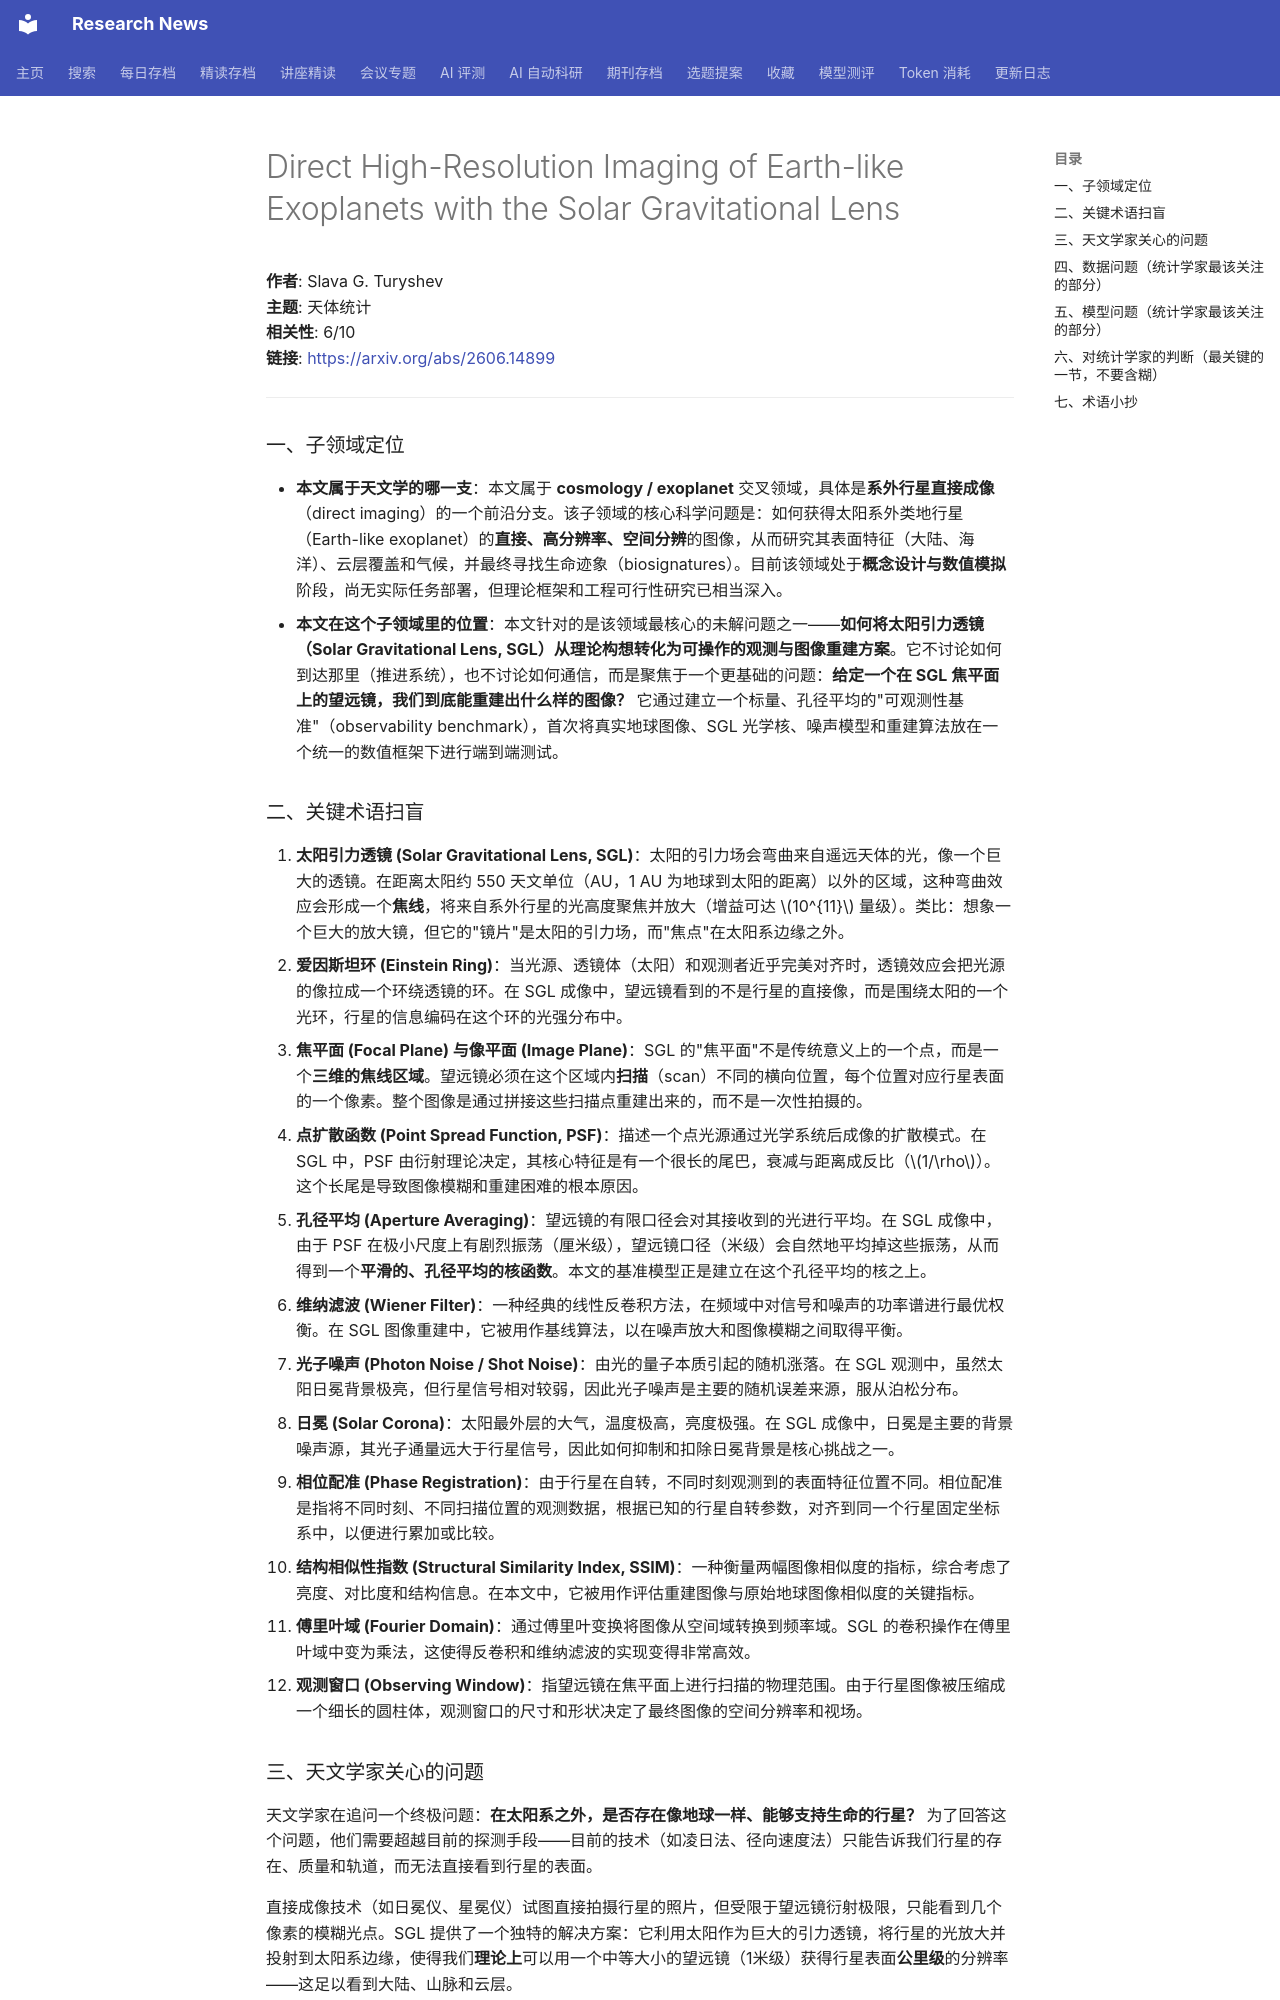

repository: cxy0714/research-news · page: deep_reads/2026-06-17-2606.14899/index.html · generator: mkdocs

# Direct High-Resolution Imaging of Earth-like Exoplanets with the Solar Gravitational Lens

**作者**: Slava G. Turyshev  
**主题**: 天体统计  
**相关性**: 6/10  
**链接**: <https://arxiv.org/abs/2606.14899>

---

### 一、子领域定位

- **本文属于天文学的哪一支**：本文属于 **cosmology / exoplanet** 交叉领域，具体是**系外行星直接成像**（direct imaging）的一个前沿分支。该子领域的核心科学问题是：如何获得太阳系外类地行星（Earth-like exoplanet）的**直接、高分辨率、空间分辨**的图像，从而研究其表面特征（大陆、海洋）、云层覆盖和气候，并最终寻找生命迹象（biosignatures）。目前该领域处于**概念设计与数值模拟**阶段，尚无实际任务部署，但理论框架和工程可行性研究已相当深入。
- **本文在这个子领域里的位置**：本文针对的是该领域最核心的未解问题之一——**如何将太阳引力透镜（Solar Gravitational Lens, SGL）从理论构想转化为可操作的观测与图像重建方案**。它不讨论如何到达那里（推进系统），也不讨论如何通信，而是聚焦于一个更基础的问题：**给定一个在 SGL 焦平面上的望远镜，我们到底能重建出什么样的图像？** 它通过建立一个标量、孔径平均的"可观测性基准"（observability benchmark），首次将真实地球图像、SGL 光学核、噪声模型和重建算法放在一个统一的数值框架下进行端到端测试。

### 二、关键术语扫盲

1. **太阳引力透镜 (Solar Gravitational Lens, SGL)**：太阳的引力场会弯曲来自遥远天体的光，像一个巨大的透镜。在距离太阳约 550 天文单位（AU，1 AU 为地球到太阳的距离）以外的区域，这种弯曲效应会形成一个**焦线**，将来自系外行星的光高度聚焦并放大（增益可达 \(10^{11}\) 量级）。类比：想象一个巨大的放大镜，但它的"镜片"是太阳的引力场，而"焦点"在太阳系边缘之外。
2. **爱因斯坦环 (Einstein Ring)**：当光源、透镜体（太阳）和观测者近乎完美对齐时，透镜效应会把光源的像拉成一个环绕透镜的环。在 SGL 成像中，望远镜看到的不是行星的直接像，而是围绕太阳的一个光环，行星的信息编码在这个环的光强分布中。
3. **焦平面 (Focal Plane) 与像平面 (Image Plane)**：SGL 的"焦平面"不是传统意义上的一个点，而是一个**三维的焦线区域**。望远镜必须在这个区域内**扫描**（scan）不同的横向位置，每个位置对应行星表面的一个像素。整个图像是通过拼接这些扫描点重建出来的，而不是一次性拍摄的。
4. **点扩散函数 (Point Spread Function, PSF)**：描述一个点光源通过光学系统后成像的扩散模式。在 SGL 中，PSF 由衍射理论决定，其核心特征是有一个很长的尾巴，衰减与距离成反比（\(1/\rho\)）。这个长尾是导致图像模糊和重建困难的根本原因。
5. **孔径平均 (Aperture Averaging)**：望远镜的有限口径会对其接收到的光进行平均。在 SGL 成像中，由于 PSF 在极小尺度上有剧烈振荡（厘米级），望远镜口径（米级）会自然地平均掉这些振荡，从而得到一个**平滑的、孔径平均的核函数**。本文的基准模型正是建立在这个孔径平均的核之上。
6. **维纳滤波 (Wiener Filter)**：一种经典的线性反卷积方法，在频域中对信号和噪声的功率谱进行最优权衡。在 SGL 图像重建中，它被用作基线算法，以在噪声放大和图像模糊之间取得平衡。
7. **光子噪声 (Photon Noise / Shot Noise)**：由光的量子本质引起的随机涨落。在 SGL 观测中，虽然太阳日冕背景极亮，但行星信号相对较弱，因此光子噪声是主要的随机误差来源，服从泊松分布。
8. **日冕 (Solar Corona)**：太阳最外层的大气，温度极高，亮度极强。在 SGL 成像中，日冕是主要的背景噪声源，其光子通量远大于行星信号，因此如何抑制和扣除日冕背景是核心挑战之一。
9. **相位配准 (Phase Registration)**：由于行星在自转，不同时刻观测到的表面特征位置不同。相位配准是指将不同时刻、不同扫描位置的观测数据，根据已知的行星自转参数，对齐到同一个行星固定坐标系中，以便进行累加或比较。
10. **结构相似性指数 (Structural Similarity Index, SSIM)**：一种衡量两幅图像相似度的指标，综合考虑了亮度、对比度和结构信息。在本文中，它被用作评估重建图像与原始地球图像相似度的关键指标。
11. **傅里叶域 (Fourier Domain)**：通过傅里叶变换将图像从空间域转换到频率域。SGL 的卷积操作在傅里叶域中变为乘法，这使得反卷积和维纳滤波的实现变得非常高效。
12. **观测窗口 (Observing Window)**：指望远镜在焦平面上进行扫描的物理范围。由于行星图像被压缩成一个细长的圆柱体，观测窗口的尺寸和形状决定了最终图像的空间分辨率和视场。
